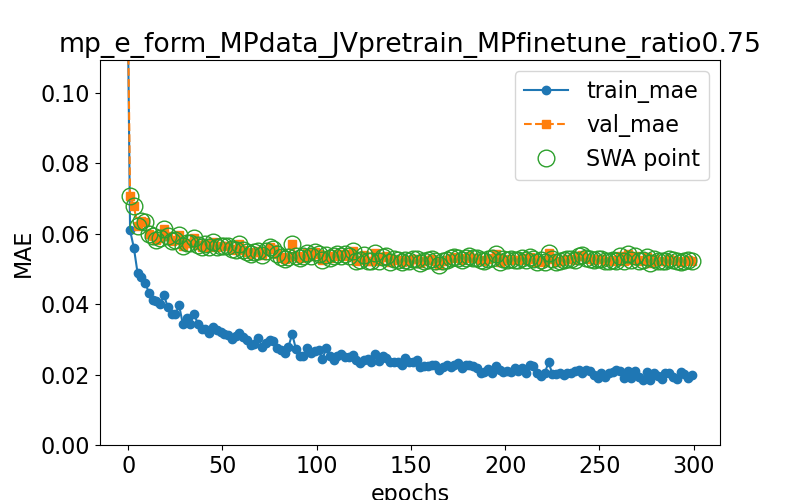

The file beside this chart, header and first rows:
epoch, train loss, val loss, swa
0.0, 0.113, 0.1164, n
1.0, 0.0609, 0.07069, y
3.0, 0.05602, 0.06783, y
5.0, 0.04877, 0.06216, y
7.0, 0.04772, 0.06355, y
9.0, 0.0461, 0.06328, y
11.0, 0.04315, 0.06, y
13.0, 0.04125, 0.0592, y
15.0, 0.04079, 0.05822, y
17.0, 0.03998, 0.05864, y
19.0, 0.04256, 0.06136, y
21.0, 0.03905, 0.05941, y
23.0, 0.0372, 0.05776, y
25.0, 0.03705, 0.0581, y
27.0, 0.03965, 0.05964, y
29.0, 0.0343, 0.05644, y
31.0, 0.0359, 0.05732, y
33.0, 0.03447, 0.05724, y
35.0, 0.03714, 0.05873, y
37.0, 0.0343, 0.05679, y
39.0, 0.03279, 0.05621, y
41.0, 0.03289, 0.05717, y
43.0, 0.03189, 0.05632, y
45.0, 0.03362, 0.05762, y
47.0, 0.03257, 0.05622, y
49.0, 0.03215, 0.05637, y
51.0, 0.03136, 0.05634, y
53.0, 0.0313, 0.05644, y
55.0, 0.03006, 0.0555, y
57.0, 0.03092, 0.05544, y
59.0, 0.03175, 0.05712, y
61.0, 0.03051, 0.0554, y
63.0, 0.02983, 0.05489, y
65.0, 0.02844, 0.05427, y
67.0, 0.02875, 0.05477, y
69.0, 0.0303, 0.05518, y
71.0, 0.02787, 0.05387, y
73.0, 0.02904, 0.05519, y
75.0, 0.02986, 0.05607, y
77.0, 0.0295, 0.05551, y
79.0, 0.02741, 0.05407, y
81.0, 0.02694, 0.0534, y
83.0, 0.02597, 0.05269, y
85.0, 0.02778, 0.05337, y
87.0, 0.03156, 0.05693, y
89.0, 0.02718, 0.05365, y
91.0, 0.0253, 0.05312, y
93.0, 0.02534, 0.05359, y
95.0, 0.0275, 0.0544, y
97.0, 0.02622, 0.05363, y
99.0, 0.02667, 0.05481, y
101.0, 0.02685, 0.05411, y
103.0, 0.02435, 0.05238, y
105.0, 0.0274, 0.05399, y
107.0, 0.02528, 0.05304, y
109.0, 0.02403, 0.05362, y
111.0, 0.02538, 0.05421, y
113.0, 0.02589, 0.05364, y
115.0, 0.0249, 0.05411, y
117.0, 0.02495, 0.05363, y
... 91 more rows
